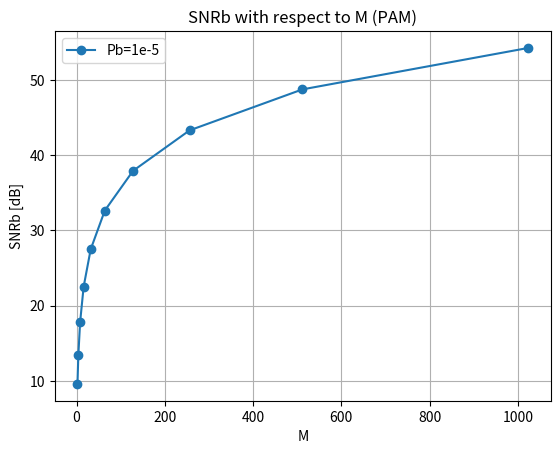

Reproduce this figure in Python.
#!/usr/bin/env python3
# -*- coding: utf-8 -*-
"""
Created on Sun Jan 21 20:30:24 2024

[redacted]
"""

from scipy import special as sp
import numpy as np
import matplotlib.pyplot as plt

def SNRb_dB(Pb, M):
    return 10 * np.log10((1/3) * (sp.erfcinv((Pb * M * np.log2(M)) / (M - 1))**2) * (((M**2)-1) / (np.log2(M))))

# Generate M values
MM = np.array([2, 4, 8, 16, 32, 64, 128, 256, 512, 1024]).astype(int)

# Store SNRb values for each M
SNRb_values_dB = [SNRb_dB(10 ** -5, M) for M in MM]



plt.close('all')
plt.figure()   

# Plot the SNRb values in decibels
plt.plot(MM, SNRb_values_dB, marker='o', linestyle='-', label='Pb=1e-5')

plt.legend()
plt.title('SNRb with respect to M (PAM)')
plt.xlabel('M')
plt.ylabel('SNRb [dB]')
plt.grid(True)

# Save the plot as a PNG file with M in the filename
plt.savefig('SNRb_M.png')

